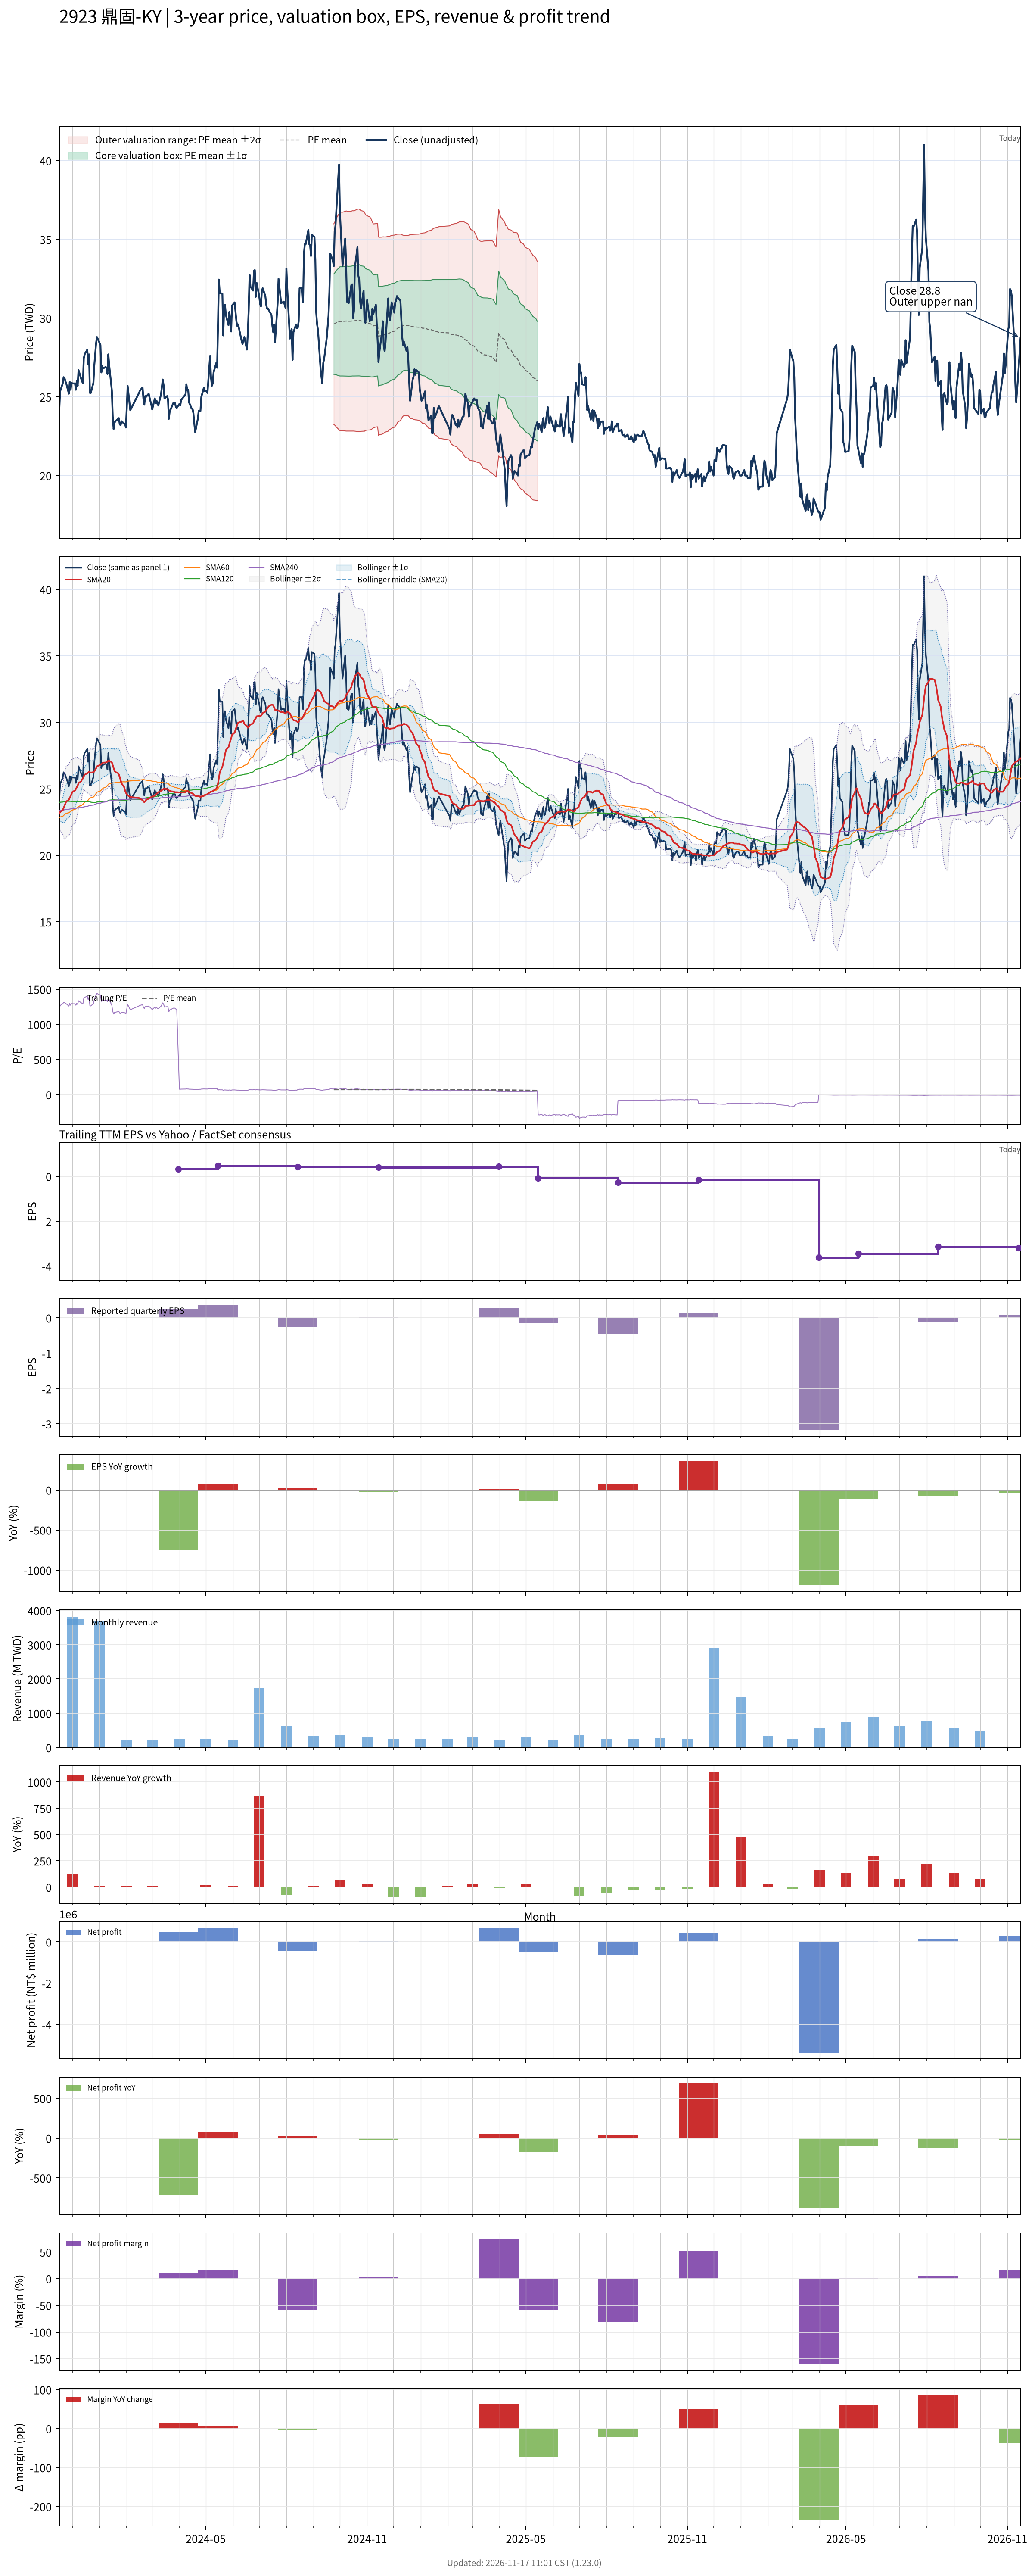

The file beside this chart, header and first rows:
# chart-version: skill-stock-dynamic-val…
date, close, available_date, period_end, eps, ttm_eps, pe, pe_mean, pe_std, price_m2, price_m1, price_mean, price_p1, price_p2, forward_eps, forward_pe, forward_pe_mean, forward_pe_std, forward_price_m2, forward_price_m1, forward_price_mean, forward_price_p1, forward_price_p2, sma20
2023-11-16, 24.1, 2023-11-14, 2023-09-30, 0.04, 0.02, 1205, , , , , , , , , , , , , , , , , 23.14
2023-11-17, 25.35, 2023-11-14, 2023-09-30, 0.04, 0.02, 1268, , , , , , , , , , , , , , , , , 23.25
2023-11-20, 25.85, 2023-11-14, 2023-09-30, 0.04, 0.02, 1292, , , , , , , , , , , , , , , , , 23.39
2023-11-21, 26.25, 2023-11-14, 2023-09-30, 0.04, 0.02, 1312, , , , , , , , , , , , , , , , , 23.56
2023-11-22, 26.2, 2023-11-14, 2023-09-30, 0.04, 0.02, 1310, , , , , , , , , , , , , , , , , 23.71
2023-11-23, 26, 2023-11-14, 2023-09-30, 0.04, 0.02, 1300, , , , , , , , , , , , , , , , , 23.89
2023-11-24, 25.85, 2023-11-14, 2023-09-30, 0.04, 0.02, 1292, , , , , , , , , , , , , , , , , 24.05
2023-11-27, 25.2, 2023-11-14, 2023-09-30, 0.04, 0.02, 1260, , , , , , , , , , , , , , , , , 24.17
2023-11-28, 25.95, 2023-11-14, 2023-09-30, 0.04, 0.02, 1298, , , , , , , , , , , , , , , , , 24.33
2023-11-29, 25.45, 2023-11-14, 2023-09-30, 0.04, 0.02, 1272, , , , , , , , , , , , , , , , , 24.45
2023-11-30, 25.9, 2023-11-14, 2023-09-30, 0.04, 0.02, 1295, , , , , , , , , , , , , , , , , 24.61
2023-12-01, 25.85, 2023-11-14, 2023-09-30, 0.04, 0.02, 1292, , , , , , , , , , , , , , , , , 24.77
2023-12-04, 25.85, 2023-11-14, 2023-09-30, 0.04, 0.02, 1292, , , , , , , , , , , , , , , , , 24.88
2023-12-05, 25.45, 2023-11-14, 2023-09-30, 0.04, 0.02, 1272, , , , , , , , , , , , , , , , , 25
2023-12-06, 26, 2023-11-14, 2023-09-30, 0.04, 0.02, 1300, , , , , , , , , , , , , , , , , 25.12
2023-12-07, 25.7, 2023-11-14, 2023-09-30, 0.04, 0.02, 1285, , , , , , , , , , , , , , , , , 25.24
2023-12-08, 26.7, 2023-11-14, 2023-09-30, 0.04, 0.02, 1335, , , , , , , , , , , , , , , , , 25.43
2023-12-11, 26.15, 2023-11-14, 2023-09-30, 0.04, 0.02, 1308, , , , , , , , , , , , , , , , , 25.57
2023-12-12, 26, 2023-11-14, 2023-09-30, 0.04, 0.02, 1300, , , , , , , , , , , , , , , , , 25.71
2023-12-13, 25.85, 2023-11-14, 2023-09-30, 0.04, 0.02, 1292, , , , , , , , , , , , , , , , , 25.78
2023-12-14, 27.45, 2023-11-14, 2023-09-30, 0.04, 0.02, 1372, , , , , , , , , , , , , , , , , 25.95
2023-12-15, 27.7, 2023-11-14, 2023-09-30, 0.04, 0.02, 1385, , , , , , , , , , , , , , , , , 26.07
2023-12-18, 28, 2023-11-14, 2023-09-30, 0.04, 0.02, 1400, , , , , , , , , , , , , , , , , 26.18
2023-12-19, 27.05, 2023-11-14, 2023-09-30, 0.04, 0.02, 1352, , , , , , , , , , , , , , , , , 26.21
2023-12-20, 27.7, 2023-11-14, 2023-09-30, 0.04, 0.02, 1385, , , , , , , , , , , , , , , , , 26.29
2023-12-21, 25.25, 2023-11-14, 2023-09-30, 0.04, 0.02, 1262, , , , , , , , , , , , , , , , , 26.25
2023-12-22, 25.25, 2023-11-14, 2023-09-30, 0.04, 0.02, 1262, , , , , , , , , , , , , , , , , 26.22
2023-12-25, 25.9, 2023-11-14, 2023-09-30, 0.04, 0.02, 1295, , , , , , , , , , , , , , , , , 26.26
2023-12-26, 27, 2023-11-14, 2023-09-30, 0.04, 0.02, 1350, , , , , , , , , , , , , , , , , 26.31
2023-12-27, 27.7, 2023-11-14, 2023-09-30, 0.04, 0.02, 1385, , , , , , , , , , , , , , , , , 26.42
2023-12-28, 28.4, 2023-11-14, 2023-09-30, 0.04, 0.02, 1420, , , , , , , , , , , , , , , , , 26.55
2023-12-29, 28.8, 2023-11-14, 2023-09-30, 0.04, 0.02, 1440, , , , , , , , , , , , , , , , , 26.7
2024-01-02, 28.3, 2023-11-14, 2023-09-30, 0.04, 0.02, 1415, , , , , , , , , , , , , , , , , 26.82
2024-01-03, 26.55, 2023-11-14, 2023-09-30, 0.04, 0.02, 1328, , , , , , , , , , , , , , , , , 26.87
2024-01-04, 26.95, 2023-11-14, 2023-09-30, 0.04, 0.02, 1348, , , , , , , , , , , , , , , , , 26.92
2024-01-05, 26.8, 2023-11-14, 2023-09-30, 0.04, 0.02, 1340, , , , , , , , , , , , , , , , , 26.98
2024-01-08, 26.9, 2023-11-14, 2023-09-30, 0.04, 0.02, 1345, , , , , , , , , , , , , , , , , 26.98
2024-01-09, 26.8, 2023-11-14, 2023-09-30, 0.04, 0.02, 1340, , , , , , , , , , , , , , , , , 27.02
2024-01-10, 26.45, 2023-11-14, 2023-09-30, 0.04, 0.02, 1322, , , , , , , , , , , , , , , , , 27.04
2024-01-11, 27.7, 2023-11-14, 2023-09-30, 0.04, 0.02, 1385, , , , , , , , , , , , , , , , , 27.13
2024-01-12, 27, 2023-11-14, 2023-09-30, 0.04, 0.02, 1350, , , , , , , , , , , , , , , , , 27.11
2024-01-15, 25.4, 2023-11-14, 2023-09-30, 0.04, 0.02, 1270, , , , , , , , , , , , , , , , , 27
2024-01-16, 23.75, 2023-11-14, 2023-09-30, 0.04, 0.02, 1188, , , , , , , , , , , , , , , , , 26.78
2024-01-17, 22.95, 2023-11-14, 2023-09-30, 0.04, 0.02, 1148, , , , , , , , , , , , , , , , , 26.58
2024-01-18, 23.35, 2023-11-14, 2023-09-30, 0.04, 0.02, 1168, , , , , , , , , , , , , , , , , 26.36
2024-01-19, 23.45, 2023-11-14, 2023-09-30, 0.04, 0.02, 1172, , , , , , , , , , , , , , , , , 26.27
2024-01-22, 23.6, 2023-11-14, 2023-09-30, 0.04, 0.02, 1180, , , , , , , , , , , , , , , , , 26.19
2024-01-23, 23.65, 2023-11-14, 2023-09-30, 0.04, 0.02, 1182, , , , , , , , , , , , , , , , , 26.07
2024-01-24, 23.25, 2023-11-14, 2023-09-30, 0.04, 0.02, 1162, , , , , , , , , , , , , , , , , 25.89
2024-01-25, 23.2, 2023-11-14, 2023-09-30, 0.04, 0.02, 1160, , , , , , , , , , , , , , , , , 25.66
2024-01-26, 23.45, 2023-11-14, 2023-09-30, 0.04, 0.02, 1172, , , , , , , , , , , , , , , , , 25.41
2024-01-29, 23.3, 2023-11-14, 2023-09-30, 0.04, 0.02, 1165, , , , , , , , , , , , , , , , , 25.14
2024-01-30, 23.3, 2023-11-14, 2023-09-30, 0.04, 0.02, 1165, , , , , , , , , , , , , , , , , 24.89
2024-01-31, 23.05, 2023-11-14, 2023-09-30, 0.04, 0.02, 1152, , , , , , , , , , , , , , , , , 24.71
2024-02-01, 24.3, 2023-11-14, 2023-09-30, 0.04, 0.02, 1215, , , , , , , , , , , , , , , , , 24.58
2024-02-02, 25.7, 2023-11-14, 2023-09-30, 0.04, 0.02, 1285, , , , , , , , , , , , , , , , , 24.53
2024-02-05, 24.15, 2023-11-14, 2023-09-30, 0.04, 0.02, 1208, , , , , , , , , , , , , , , , , 24.39
2024-02-15, 25.25, 2023-11-14, 2023-09-30, 0.04, 0.02, 1262, , , , , , , , , , , , , , , , , 24.31
2024-02-16, 25.4, 2023-11-14, 2023-09-30, 0.04, 0.02, 1270, , , , , , , , , , , , , , , , , 24.26
... 667 more rows
